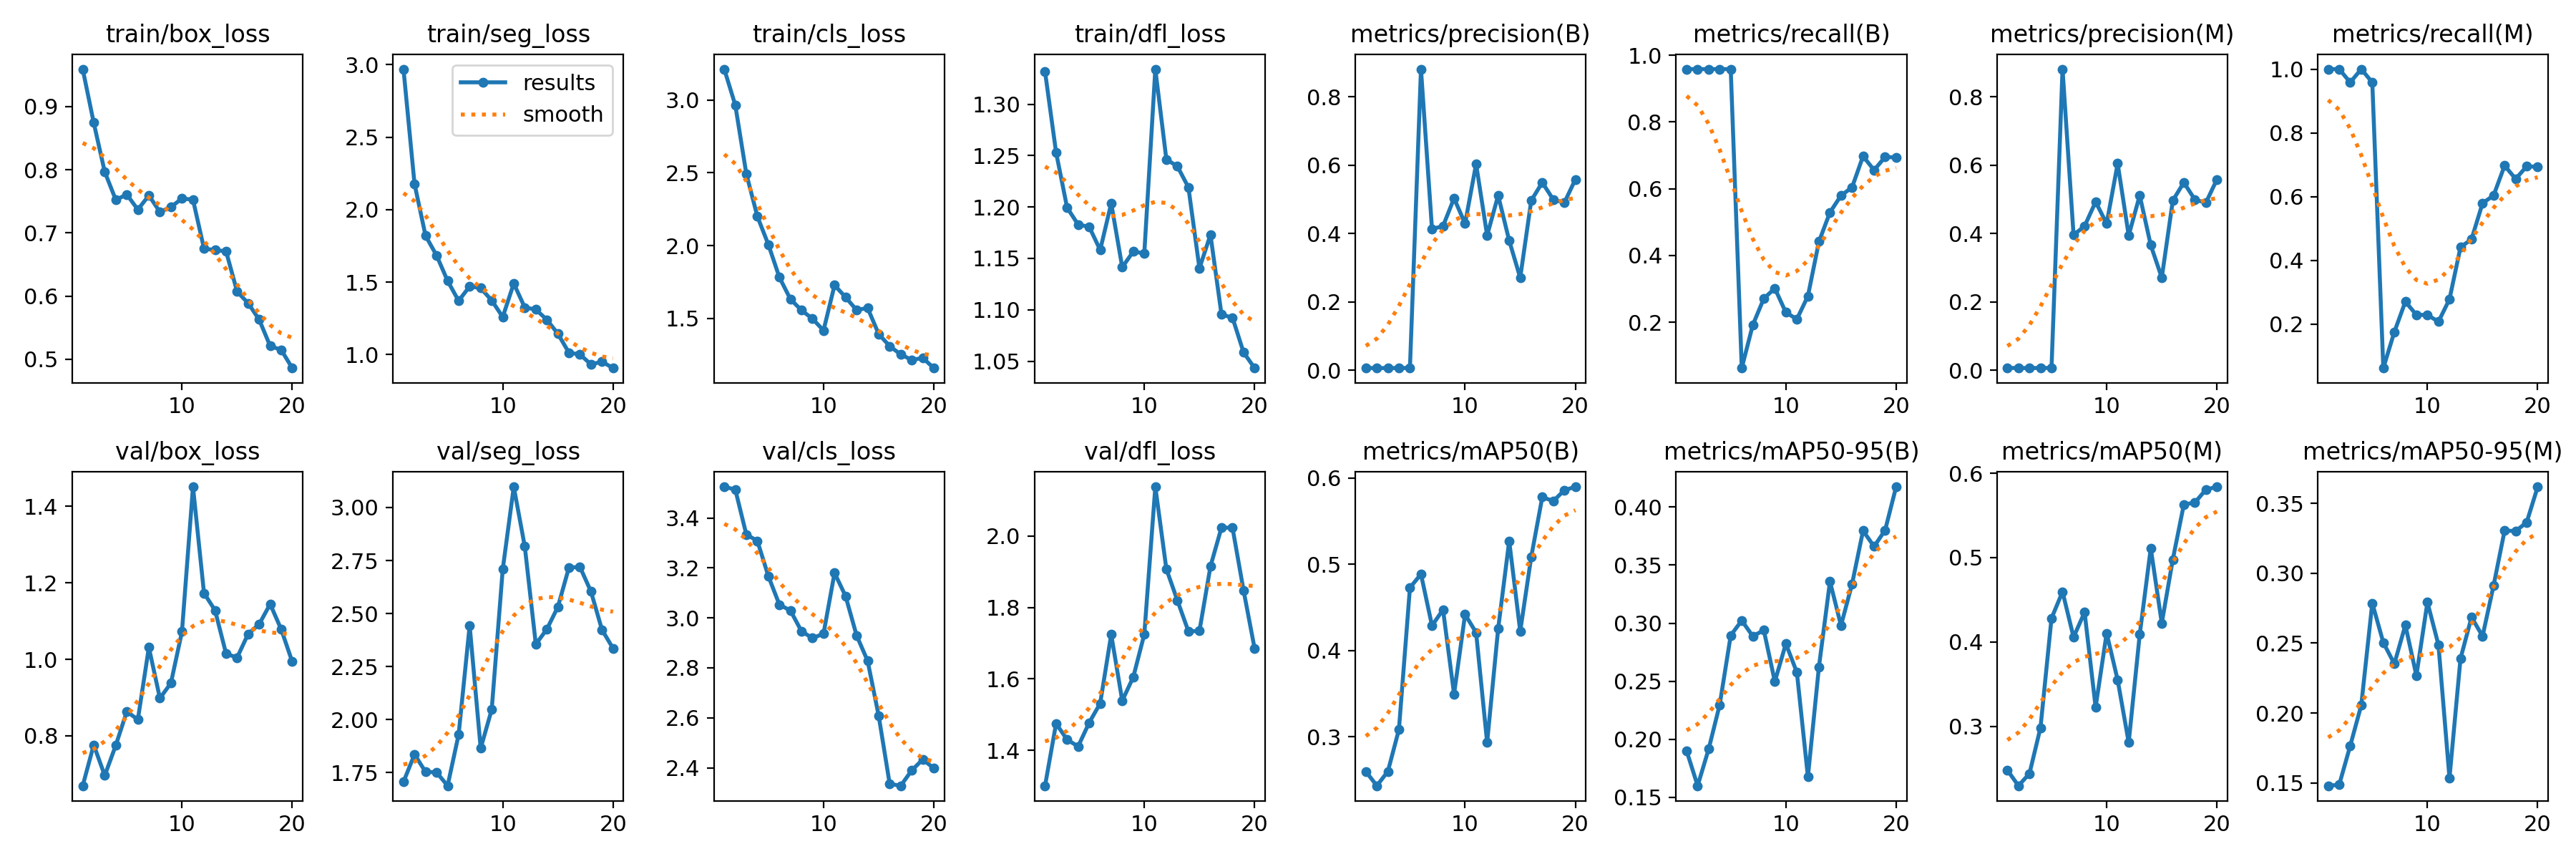

The table this chart was drawn from, first rows:
epoch, train/box_loss, train/seg_loss, train/cls_loss, train/dfl_loss, metrics/precision(B), metrics/recall(B), metrics/mAP50(B), metrics/mAP50-95(B), metrics/precision(M), metrics/recall(M), metrics/mAP50(M), metrics/mAP50-95(M), val/box_loss, val/seg_loss, val/cls_loss, val/dfl_loss, lr/pg0, lr/pg1, lr/pg2
1, 0.9592, 2.969, 3.213, 1.332, 0.00622, 0.9583, 0.2599, 0.19, 0.00642, 1, 0.2482, 0.1479, 0.6695, 1.706, 3.525, 1.301, 7.5e-05, 7.5e-05, 7.5e-05
2, 0.8743, 2.178, 2.965, 1.253, 0.00612, 0.9583, 0.2434, 0.16, 0.00631, 1, 0.2297, 0.1486, 0.7763, 1.836, 3.514, 1.475, 0.0001545, 0.0001545, 0.0001545
3, 0.7964, 1.82, 2.493, 1.199, 0.0061, 0.9583, 0.26, 0.1916, 0.0061, 0.9583, 0.2441, 0.1765, 0.6963, 1.753, 3.334, 1.43, 0.0002252, 0.0002252, 0.0002252
4, 0.7522, 1.684, 2.201, 1.183, 0.00627, 0.9583, 0.3085, 0.2297, 0.00648, 1, 0.2984, 0.2056, 0.7753, 1.751, 3.308, 1.411, 0.0002874, 0.0002874, 0.0002874
5, 0.7606, 1.508, 2.006, 1.181, 0.00636, 0.9583, 0.473, 0.2895, 0.00636, 0.9583, 0.4281, 0.2787, 0.8636, 1.688, 3.167, 1.477, 0.0003409, 0.0003409, 0.0003409
6, 0.7368, 1.37, 1.781, 1.158, 0.881, 0.0625, 0.4888, 0.3023, 0.881, 0.0625, 0.4596, 0.2504, 0.8424, 1.929, 3.053, 1.532, 0.0003857, 0.0003857, 0.0003857
7, 0.7592, 1.471, 1.631, 1.204, 0.4128, 0.1915, 0.429, 0.2888, 0.3956, 0.1757, 0.4058, 0.2352, 1.031, 2.443, 3.03, 1.724, 0.0004218, 0.0004218, 0.0004218
8, 0.7331, 1.458, 1.555, 1.141, 0.4217, 0.2708, 0.4475, 0.2939, 0.4217, 0.2708, 0.4353, 0.2629, 0.8982, 1.865, 2.947, 1.539, 0.0004493, 0.0004493, 0.0004493
9, 0.7408, 1.373, 1.497, 1.157, 0.5029, 0.3014, 0.3497, 0.2497, 0.4925, 0.2293, 0.3228, 0.2267, 0.9379, 2.047, 2.919, 1.605, 0.0004681, 0.0004681, 0.0004681
10, 0.7544, 1.259, 1.416, 1.155, 0.4289, 0.2292, 0.442, 0.2823, 0.4289, 0.2292, 0.4105, 0.2793, 1.072, 2.708, 2.937, 1.725, 0.0004783, 0.0004783, 0.0004783
11, 0.7526, 1.49, 1.727, 1.334, 0.6034, 0.2091, 0.4209, 0.2576, 0.6046, 0.208, 0.355, 0.2487, 1.451, 3.098, 3.18, 2.138, 0.0004797, 0.0004797, 0.0004797
12, 0.675, 1.324, 1.645, 1.246, 0.3943, 0.2783, 0.2934, 0.1676, 0.3943, 0.2783, 0.281, 0.1534, 1.173, 2.816, 3.087, 1.908, 0.0004726, 0.0004726, 0.0004726
13, 0.6727, 1.311, 1.556, 1.24, 0.5114, 0.4415, 0.4255, 0.2624, 0.5114, 0.4415, 0.4089, 0.239, 1.128, 2.355, 2.929, 1.82, 0.0004568, 0.0004568, 0.0004568
14, 0.6708, 1.24, 1.571, 1.219, 0.3791, 0.5292, 0.5271, 0.3359, 0.3658, 0.4667, 0.5111, 0.2686, 1.015, 2.426, 2.828, 1.733, 0.0004323, 0.0004323, 0.0004323
15, 0.607, 1.144, 1.392, 1.14, 0.2704, 0.5795, 0.4225, 0.298, 0.2704, 0.5795, 0.4223, 0.255, 1.004, 2.531, 2.609, 1.734, 0.0003837, 0.0003837, 0.0003837
16, 0.5887, 1.013, 1.308, 1.173, 0.4964, 0.6038, 0.5088, 0.3336, 0.4964, 0.6038, 0.4979, 0.2912, 1.066, 2.716, 2.336, 1.915, 0.0003837, 0.0003837, 0.0003837
17, 0.5627, 1, 1.252, 1.095, 0.5493, 0.6974, 0.578, 0.3796, 0.5493, 0.6974, 0.563, 0.3306, 1.092, 2.72, 2.328, 2.024, 0.0003219, 0.0003219, 0.0003219
18, 0.5208, 0.9321, 1.213, 1.092, 0.499, 0.6556, 0.5734, 0.366, 0.499, 0.6556, 0.5652, 0.3302, 1.144, 2.604, 2.389, 2.023, 0.00026, 0.00026, 0.00026
19, 0.5147, 0.9506, 1.227, 1.059, 0.4901, 0.6952, 0.586, 0.3801, 0.4901, 0.6952, 0.5806, 0.3365, 1.078, 2.423, 2.433, 1.848, 0.0001981, 0.0001981, 0.0001981
20, 0.4859, 0.9066, 1.158, 1.043, 0.558, 0.6936, 0.59, 0.4175, 0.558, 0.6936, 0.5839, 0.3619, 0.9937, 2.336, 2.398, 1.686, 0.0001363, 0.0001363, 0.0001363
